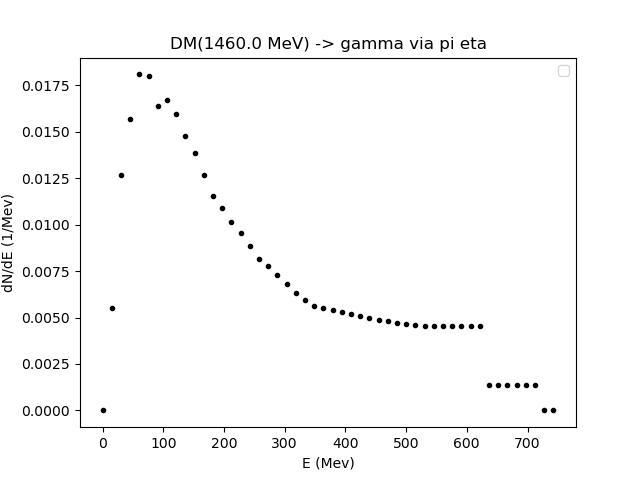

The file beside this chart, header and first rows:
0.01, 15.167409140273051, 30.324818280546104, 45.48222742081915, 60.6396365610922, 75.79704570136526, 90.95445484163831, 106.11186398191137, 121.26927312218442, 136.42668226245746, 151.5840914027305, 166.74150054300355, 181.8989096832766, 197.05631882354965, 212.21372796382272, 227.37113710409577, 242.5285462443688, 257.6859553846419, 272.84336452491493, 288.000773665188, 303.158182805461, 318.31559194573407, 333.4730010860071, 348.63041022628016
0.0, 0.005525, 0.01269, 0.01568, 0.01809, 0.01803, 0.01637, 0.01669, 0.01594, 0.01479, 0.01387, 0.01269, 0.01153, 0.01087, 0.01017, 0.00953, 0.008835, 0.008169, 0.007756, 0.007274, 0.006791, 0.006338, 0.005938, 0.005637
